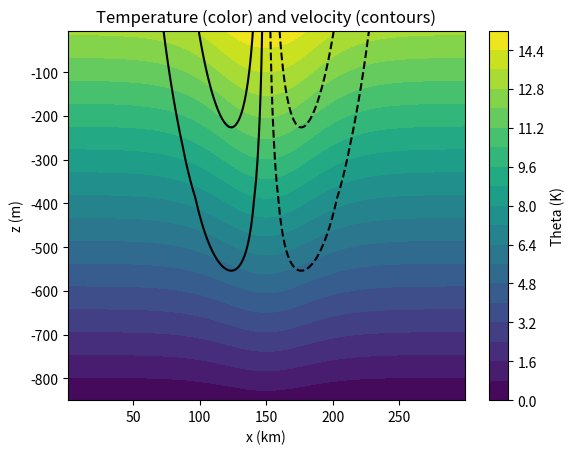

Here is the Python script that generated this plot:
#!/usr/bin/env python

import numpy as np
import matplotlib.pyplot as plt
import scipy.interpolate, scipy.integrate

plt.ion()

binprec = '>f4'

flag_plot = 0

# # physical constants
rho_const = 999.8
alphaK = 2.0e-4
g0 = 9.8
f0 = 1e-4


#% ================== NEW GRID =====================================
si_x = 250
si_y = 250
si_z = 20

si_x1 = si_x + 1
si_y1 = si_y + 1
si_z1 = si_z + 1

# in m
Lx = 300.0e3
Ly = 300.0e3
Lz = 1000

dx = Lx/si_x;
dy = Ly/si_y;

xx = Lx*(np.arange(0,si_x) + 0.5)/(1.0*si_x)
yy = Ly*(np.arange(0,si_y) + 0.5)/(1.0*si_y)

xx1 = Lx*(np.arange(0,si_x+1) )/(1.0*si_x)
yy1 = Ly*(np.arange(0,si_y+1) )/(1.0*si_y)


xg,yg = np.meshgrid(xx,yy) 
xu,yu = np.meshgrid(xx1[:-1],yy) 
xv,yv = np.meshgrid(xx,yy1[:-1]) 
xc,yc = np.meshgrid(xx1,yy1) 


dx1 = dx*np.ones((si_x))
dy1 = dy*np.ones((si_y))


# xf is % of grid points
xf = [0, 0.4, 0.6, 0.8, 0.9, 1]
# yf is % of thickness
yf = [0, 0.08, 0.14, 0.21, 0.4, 1]

hh = np.linspace(0,1,si_z1)
zf = Lz*np.interp(hh,xf,yf)

# smooth
nc = int(si_z/10)
if nc % 2 == 0:
  nc = nc + 1
zz2 = np.convolve(zf, np.ones((nc,))/nc, mode='valid')

zf[int((nc-1)/2):int(-(nc-1)/2)] = zz2

if flag_plot:
  plt.figure()
  plt.plot(hh,zz/Lz,'k')
  plt.plot(hh,hh,'k--')
  plt.plot(xf,yf,'.')
  plt.savefig(outputdir2 + 'vert_res.png')
  plt.close()

dz1 = np.diff(zf)

iz = np.argmin(np.abs(zf-500.0))

print ('dx= ', dx)
print ('min dz: ', np.min(dz1))
print ('max dz: ', np.max(dz1))
print ('nb layers above 500m:', iz, '/', si_z)

if np.sum(dz1 < 0) > 0:
  print ('you need you change the polynomial fit!')

zc = zf[0:-1] + 0.5*dz1


dx1.astype(binprec).tofile('dx.box')
dy1.astype(binprec).tofile('dy.box')
dz1.astype(binprec).tofile('dz.box')


#% ============== background density profile ===================
N2 = 3e-5
temp_i = -N2/g0/alphaK*zc
temp_i = temp_i - temp_i[-1]

temp_i = temp_i.reshape((si_z,1,1))

#%==================== SST - LAND ===================================

landh  = np.zeros((si_y,si_x));
theta  = np.zeros((si_z,si_y,si_x));
uvel   = np.zeros((si_z,si_y,si_x));
vvel   = np.zeros((si_z,si_y,si_x));


H = dz1.cumsum()[-1]
landh = -H + landh

#gaussian eddy
x_c = Lx/2     # x center
y_c = Ly/2     # y center
R0 = 40e3      # radius

DeltaT = 5.0   # SST anomaly
z0 = 600.0     # characteristic depth (m)
vmax = 0.5     # m/s

# vertical profile
FZ = 1-scipy.special.erf(zc/z0)
FZ = FZ.reshape(si_z,1,1)

# vertical derivative
FpZ = -1/z0*2/np.sqrt(np.pi)*np.exp(-zc**2/z0**2)
FpZ = FpZ.reshape(si_z,1,1)

# grid at U,V,T points
rad_gg = np.sqrt((xg-x_c)**2 + (yg-y_c)**2)
rad_cc = np.sqrt((xc-x_c)**2 + (yc-y_c)**2)
rad_gu = np.sqrt((xu-x_c)**2 + (yu-y_c)**2)
rad_gv = np.sqrt((xv-x_c)**2 + (yv-y_c)**2)

theta_gg = np.arctan2(yg-y_c,xg-x_c)
theta_cc = np.arctan2(yc-y_c,xc-x_c)
theta_gu = np.arctan2(yu-y_c,xu-x_c)
theta_gv = np.arctan2(yv-y_c,xv-x_c)

# create velocity profile
# hyperpolic vortex (~ rankine)
def vel_rankine(rr):
  v = -vmax*np.tanh(rr/R0)/(np.cosh(rr/R0))**2/(np.tanh(1.0)/(np.cosh(1.0))**2)
  v = np.where(rr == 0, 0.0,v)
  return v

u_out = vel_rankine(rad_gu)*np.sin(-theta_gu)
v_out = vel_rankine(rad_gv)*np.cos(theta_gv)

# 3D velocity field
uvel = FZ*np.tile(u_out,[si_z,1,1])
vvel = FZ*np.tile(v_out,[si_z,1,1])


# compute pressure field
def geostrophic_part(rr):
  v = vel_rankine(rr)
  res = f0*v
  res = np.where(rr == 0, 0.0,res)
  return res

def cyclostrophic_part(rr):
  v = vel_rankine(rr)
  res = v**2/rr
  res = np.where(rr == 0, 0.0,res)
  return res

def comp_p(x, func):
  if x ==0:
    xx = 1e-12
  else:
    xx = 1.0*x

  a,b = scipy.integrate.quad(func,0,xx)
  return a

rr = np.linspace(0.0,2*Lx, 10*si_x)
p1 = [ comp_p(x,geostrophic_part) for x in rr.flatten() ]
p2 = [ comp_p(x,cyclostrophic_part) for x in rr.flatten() ]
fint1 = scipy.interpolate.interp1d(rr, p1)
fint2 = scipy.interpolate.interp1d(rr, p2)

p_out1 = rho_const*fint1(rad_gg)
p_out2 = rho_const*fint2(rad_gg)
# remove const at infinity
p_out1 = p_out1 - p_out1[0,0]
p_out2 = p_out2 - p_out2[0,0]

dpdz = FpZ*np.tile(p_out1,[si_z,1,1]) +  2*FZ*FpZ*np.tile(p_out2,[si_z,1,1])
rhop = dpdz/g0

# convert to temperature
theta_a = -rhop/(rho_const*alphaK) 
theta = theta_a + temp_i

# free surface
pres = FZ*np.tile(p_out1,[si_z,1,1]) + FZ**2*np.tile(p_out2,[si_z,1,1])
eta = pres[0,:,:]/rho_const/g0 - rhop[0,:,:]/rho_const*0.5*dz1[0]


uvel.astype(binprec).tofile('uinit.box')
vvel.astype(binprec).tofile('vinit.box')
theta.astype(binprec).tofile('tinit.box')

eta.astype(binprec).tofile('einit.box')

temp_i.astype(binprec).tofile('tref.box')
#sref.astype(binprec).tofile('sref.box')


landh.astype(binprec).tofile('topog.box')

# # === RBCS files
tmask  = np.zeros((si_z,si_y,si_x));
tmask[-1,:,:] = 1.0
trelax = 1.0*theta

tmask.astype(binprec).tofile('tmask.box')
trelax.astype(binprec).tofile('trelax.box')

# ==== atmospheric files
u0 = 10  # m/s
v0 = 10  # m/s
s0 = 240
t2 = 15
q2 = 1e-3

uatm  = u0*np.ones((si_y,si_x));
vatm  = v0*np.ones((si_y,si_x));
solar = s0*np.ones((si_y,si_x));
tair  = t2*np.ones((si_y,si_x));
qair  = q2*np.ones((si_y,si_x));

uatm.astype(binprec).tofile('u10.box')
vatm.astype(binprec).tofile('v10.box')
solar.astype(binprec).tofile('ssrd.box')
tair.astype(binprec).tofile('t2.box')
qair.astype(binprec).tofile('d2.box')


#====== figures ========
vmin = np.min(vvel)
vcont = np.linspace(vmin,-vmin,6)

plt.figure()
plt.contourf(xx*1e-3,-zc,theta[:,int(si_y/2),:],20)
plt.colorbar(label="Theta (K)")
plt.contour(xx*1e-3,-zc,vvel[:,int(si_y/2),:],vcont,colors='k')
plt.xlabel("x (km)")
plt.ylabel("z (m)")
plt.title("Temperature (color) and velocity (contours)")
plt.savefig("surf_eddy.png")
